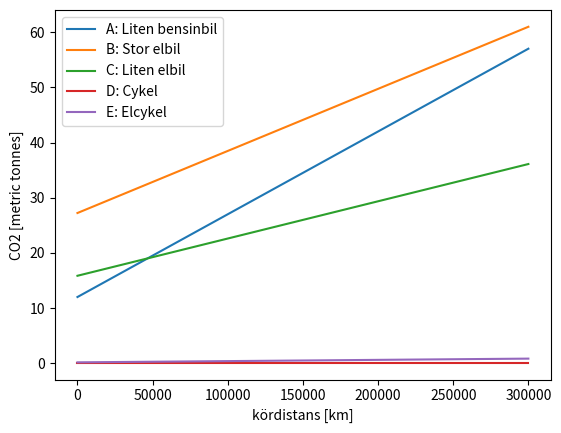
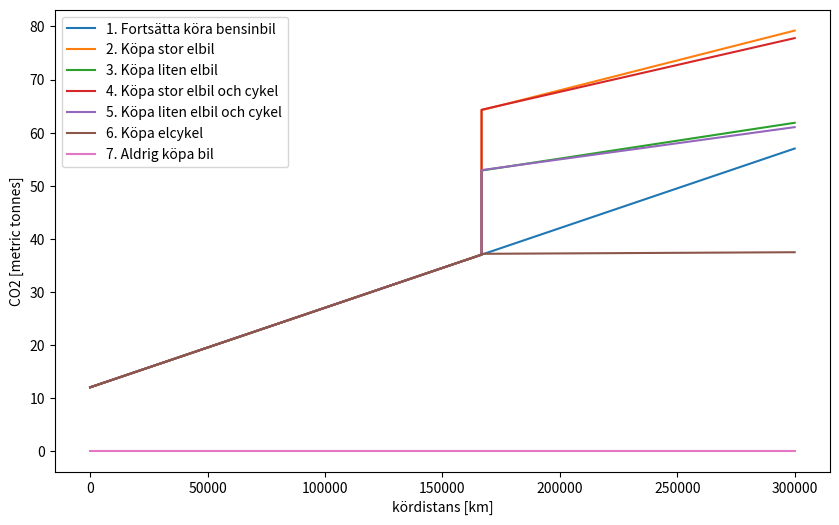

Here is the Python script that generated these plots, in order:
"""Passenger Vehicle CO2 LCA."""

# ---
# jupyter:
#   jupytext:
#     text_representation:
#       extension: .py
#       format_name: light
#       format_version: '1.5'
#       jupytext_version: 1.14.5
#   kernelspec:
#     display_name: Python 3 (ipykernel)
#     language: python
#     name: python3
# ---

# # $CO_2$-LCA för olika bilalternativ
#
# **Human activities, principally through emissions of greenhouse gases, have unequivocally
# caused global warming, with global surface temperature reaching 1.1°C above 1850-1900
# in 2011-2020. Global greenhouse gas emissions have continued to increase, with unequal
# historical and ongoing contributions arising from unsustainable energy use, land use and
# land-use change, lifestyles and patterns of consumption and production across regions,
# between and within countries, and among individuals (high confidence)**
# https://www.ipcc.ch/report/ar6/syr/downloads/report/IPCC_AR6_SYR_SPM.pdf
#
# Ett steg mot konkreta och effektiva åtgärder är att göra en livscykelanalys för fordon. Nedan en enkel jämförelsemodell för att kunna utvärdera utsläpp ifrån nyproduktion i förhållande till utsläpp från körning. De exempel på siffror som tagits fram kommer från öppna källor på nätet, t ex Volvo Cars LCA-rapporter, men lämnas för användaren att ändra för att kunna göra egna parameterstudier.

import matplotlib.pyplot as plt
import numpy as np

# ## Grundläggande antaganden
# Grundläggande antaganden kommer från Volvo Cars LCA-rapporter, som återfinns här:
#
# https://www.volvocars.com/mt/news/sustainability/transparency-in-action-heres-our-ex90-carbon-footprint-report/
#
# Siffrorna för CO2 per liter bensin kan justeras uppåt något ytterligare enligt denna källa:
#
# https://innovationorigins.com/en/producing-gasoline-and-diesel-emits-more-co2-than-we-thought/
#
# I denna analys har dock datan från Volvo använts.

# Grundläggande antaganden
car_manufacturing_cost = 8  # 8 kg CO2/kg car
battery_manufacturing_cost = 77  # 77 kg CO2/kWh battery (average between 56 & 98, from EX90 and EX30, respectively.)
kgC02_per_kWh_europe = 0.45  # 0.45 kg CO2/kWh electricity (World mix)
kgC02_per_litre = 3  # 3kg C02/litre petrol (extraction, production & combustion)

# ## Definiera bilar
# För att kunna göra jämförelsen behöver vi välja vilka biltyper vi vill titta på. Följande tre typexempel har tagits fram:
#
# ##### Version 1
# |Bil | Vikt exkl batteri (kg) | Batteri (kWh) | Räckvidd el (km) | Energiförbrukning| Användande|
# |---|---|---|---|---|---|
# |A: Liten bensinbil | 1500 | - | - | 0.5 liter bensin/mil |100%|
# |B: Stor elbil | 2200 | 125 | 500 | 0.25 kWh/km |100%|
# |C: Liten elbil | 1500 | 50 | 330 | 0.15 kWh/km |100%|
# |D: Cykel | 10 | 0 | 0 | 0kWh/km |100%|
# |E: Elcykel | 15 |0.5 | 20 | 0.005 kWh/km |100%|
#

cars = {
    "A: Liten bensinbil": [1500, 0, 0, 0.05, 1],
    "B: Stor elbil": [2200, 125, 500, 0.25, 1],
    "C: Liten elbil": [1500, 50, 330, 0.15, 1],
    "D: Cykel": [10, 0, 0, 0, 1],
    "E: Elcykel": [15, 0.5, 20, 0.005, 1],
}
print(cars)


# Definiera funktion som ger CO2 över tid
def co2analysis(cars, driven_distance, co2debt):
    """CO2 accumulator function."""
    car_data = []
    for key, value in cars.items():
        C02_data_constant = (
            co2debt
            + car_manufacturing_cost * value[0]
            + battery_manufacturing_cost * value[1]
        )
        if value[1] == 0:
            C02_data = (
                C02_data_constant
                + kgC02_per_litre
                * value[3]
                * (driven_distance - driven_distance[0])
                * value[4]
            )
        else:
            C02_data = (
                C02_data_constant
                + kgC02_per_kWh_europe
                * value[3]
                * (driven_distance - driven_distance[0])
                * value[4]
            )
        car_data.append([key, driven_distance, C02_data / 1000])

    return car_data


driven_distance = np.linspace(0, 300000, 200)
leg = []
car_data = co2analysis(cars, driven_distance, 0)
for value in car_data:
    plt.plot(value[1], value[2])
    leg.append(value[0])
plt.legend(leg)
plt.xlabel("kördistans [km]")
plt.ylabel("CO2 [metric tonnes]")
plt.show()

# ## Fordonspark
# Många av oss äger ju flera fordon. Hur mycket förbättrar vi situationen om vi cyklar 10km för varje 100km vi kör i vår stora bil? Här jämför vi tre alternativ för omläggning av persontransporterna för någon som tidigare kört en liten bensinbil men som nu vill lägga om sitt liv för att minska klimatpåverkan. Efter 16667mil bilpendling bestämmer sig vår protagonist för att lägga om sitt liv för att minska sitt klimatavtryck, genom att:
#
# 1. Fortsätta köra samma bensinbil
# 2. Köpa en stor elbil
# 3. Köpa en liten elbil
# 4. Köpa en stor elbil och en cykel
# 5. Köpa en stor elbil och en elcykel
# 6. Köpa en elcykel
#
# Låt oss definiera en brytpunkt till att börja med:

kilometers_at_change = (
    166667  # Average current driven distance according to analysis below
)

# +
# Scenario 1: Fortsätta köra samma bensinbil
scenarios = {"1. Fortsätta köra bensinbil": cars["A: Liten bensinbil"]}
driven_distance = np.linspace(0, 300000, 200)
car_data = co2analysis(scenarios, driven_distance, 0)


# Scenario 2: Köpa stor elbil
scenarios = {"2. Köpa stor elbil": [1500, 0, 0, 0.05, 1]}
driven_distance = np.linspace(0, kilometers_at_change, 100)
car_data_1 = co2analysis(scenarios, driven_distance, 0)

scenarios = {
    "tmp1": cars[
        "B: Stor elbil"
    ],  # add percentage of driving with current mode of transport
}
driven_distance = np.linspace(kilometers_at_change, 300000, 100)
car_data_2 = co2analysis(scenarios, driven_distance, car_data_1[0][2][-1] * 1000)
# ([key,driven_distance,C02_data/1000])
car_data_1[0][1] = np.append(car_data_1[0][1], car_data_2[0][1])
car_data_1[0][2] = np.append(car_data_1[0][2], car_data_2[0][2])
car_data.append(car_data_1[0])


# Scenario 3: Köpa liten elbil
scenarios = {"3. Köpa liten elbil": cars["A: Liten bensinbil"]}
driven_distance = np.linspace(0, kilometers_at_change, 100)
car_data_1 = co2analysis(scenarios, driven_distance, 0)

scenarios = {
    "tmp1": cars["C: Liten elbil"],
}
driven_distance = np.linspace(kilometers_at_change, 300000, 100)
car_data_2 = co2analysis(scenarios, driven_distance, car_data_1[0][2][-1] * 1000)

car_data_1[0][1] = np.append(car_data_1[0][1], car_data_2[0][1])
car_data_1[0][2] = np.append(car_data_1[0][2], car_data_2[0][2])
car_data.append(car_data_1[0])


# Scenario 4: Köpa stor elbil och cykel
scenarios = {"4. Köpa stor elbil och cykel": cars["A: Liten bensinbil"]}
driven_distance = np.linspace(0, kilometers_at_change, 100)
car_data_1 = co2analysis(scenarios, driven_distance, 0)

scenarios = {
    "tmp1": cars["B: Stor elbil"],
}
scenarios["tmp1"][4] = 0.9  # percentage with current mode of transport
driven_distance = np.linspace(kilometers_at_change, 300000, 100)
car_data_2 = co2analysis(scenarios, driven_distance, car_data_1[0][2][-1] * 1000)
# ([key,driven_distance,C02_data/1000])
scenarios = {
    "tmp2": cars[
        "D: Cykel"
    ],  # add percentage of driving with current mode of transport
}
scenarios["tmp2"][4] = 0.1
driven_distance = np.linspace(kilometers_at_change, 300000, 100)
car_data_2_2 = co2analysis(scenarios, driven_distance, 0)
car_data_2[0][2] = car_data_2[0][2] + car_data_2_2[0][2]

car_data_1[0][1] = np.append(car_data_1[0][1], car_data_2[0][1])
car_data_1[0][2] = np.append(car_data_1[0][2], car_data_2[0][2])
car_data.append(car_data_1[0])


# Scenario 5: Köpa liten elbil och cykel
scenarios = {"5. Köpa liten elbil och cykel": cars["A: Liten bensinbil"]}
driven_distance = np.linspace(0, kilometers_at_change, 100)
car_data_1 = co2analysis(scenarios, driven_distance, 0)

scenarios = {
    "tmp1": cars["C: Liten elbil"],
}
scenarios["tmp1"][4] = 0.9  # percentage with current mode of transport
driven_distance = np.linspace(kilometers_at_change, 300000, 100)
car_data_2 = co2analysis(scenarios, driven_distance, car_data_1[0][2][-1] * 1000)
# ([key,driven_distance,C02_data/1000])

scenarios = {
    "tmp2": cars[
        "D: Cykel"
    ],  # add percentage of driving with current mode of transport
}
scenarios["tmp2"][4] = 0.1
driven_distance = np.linspace(kilometers_at_change, 300000, 100)
car_data_2_2 = co2analysis(scenarios, driven_distance, 0)
car_data_2[0][2] = car_data_2[0][2] + car_data_2_2[0][2]

car_data_1[0][1] = np.append(car_data_1[0][1], car_data_2[0][1])
car_data_1[0][2] = np.append(car_data_1[0][2], car_data_2[0][2])
car_data.append(car_data_1[0])


# Scenario 6: Köpa elcykel
scenarios = {"6. Köpa elcykel": cars["A: Liten bensinbil"]}
driven_distance = np.linspace(0, kilometers_at_change, 100)
car_data_1 = co2analysis(scenarios, driven_distance, 0)

scenarios = {"tmp1": cars["E: Elcykel"]}
driven_distance = np.linspace(kilometers_at_change, 300000, 100)
car_data_2 = co2analysis(scenarios, driven_distance, car_data_1[0][2][-1] * 1000)
# ([key,driven_distance,C02_data/1000])

car_data_1[0][1] = np.append(car_data_1[0][1], car_data_2[0][1])
car_data_1[0][2] = np.append(car_data_1[0][2], car_data_2[0][2])
car_data.append(car_data_1[0])

# Scenario 7: Aldrig köpa bil
scenarios = {
    "7. Aldrig köpa bil": cars["D: Cykel"],
}
driven_distance = np.linspace(0, 300000, 100)
car_data_1 = co2analysis(scenarios, driven_distance, 0)
car_data.append(car_data_1[0])
# -

plt.figure(figsize=(10, 6), dpi=100)
leg = []
for value in car_data:
    plt.plot(value[1], value[2])
    leg.append(value[0])
plt.legend(leg)
plt.xlabel("kördistans [km]")
plt.ylabel("CO2 [metric tonnes]")
plt.show()

# ## Från det personliga planet till världens fordonsflotta
# Genom att tillgripa en naivistisk analys (vi ger inte någon rabatt då en bil säljs, vilket innebär att inköp av begagnad bil skulle ge en initial-CO2-kostnad av 0 ton och därmed räknar vi inte med avskrivning. Eftersom koldioxid ackumuleras i atmosfären är det dock i vår mening det rimligaste sättet att förhålla sig till problemet) har vi visat hur elektrifiering, i dagens SUV-tider, sällan innebär sänkta koldioxidutsläpp, och en övergång till 10% cykel *i kombination med inköp av elbil* endast är marginellt bättre.
#
# Vad har vi för siffror att förhålla oss till på samhällsnivå? I världen finns det grovt räknat två miljarder bilar. Hur gamla dessa är har jag svårt att hitta siffror för, men den omfattande svenska statistiken har siffror som vi kan tillgripa: I Sverige är en bil i genomsnitt 10år gammal, och skrotas i genomsnitt efter 18år.
#
# Låt oss vidare anta att de svenska förhållandena är representativa för världen i stort och att en bil körs 300000km i genomsnitt innan den skrotas (vilket är siffror som dyker upp vid googling - jag hittar inte någon siffra från scb eller trafa för att bekräfta detta för tillfället).
#
# Slutligen antar vi att bilarna rullar med konstant körsträcka varje år. Det innebär alltså att en tio år gammal genomsnittsbil har:
#
# $$
# \frac{(18-10)}{18}*300000=133333\text{km}
# $$
#
# kvar att köra innan den skrotas. Anta nu att de allra flesta bilar i världsflottan fortfarande är bensinbilar, och att de i genomsnitt har en förbrukning om 0,7l/mil. Vi kan då räkna ut hur många miljarder ton CO2 den befintliga fordonsflottan förväntas släppa ut innan den är förbrukad:

# +
average_remaining_distance = 133333  # km
average_fuel_consumption = 0.07  # l / km
total_number_of_cars = 2e9  # two billion cars world wide

133000 * 0.07 * kgC02_per_litre * 2000000000 / 1000000 / 1000
remaining_CO2_output_from_current_fleet = (
    average_remaining_distance
    * average_fuel_consumption
    * kgC02_per_litre
    * total_number_of_cars
    / 1e9
    / 1e3
)
print("The expected CO2-output from the current world car fleet is approximately")
print("{:3.0f} Gton CO2".format(remaining_CO2_output_from_current_fleet))

# -

# ### Hur mycket är det?
# För att sätta denna siffra i kontext är det lämpligt att gå till IPCC-referensen ovan. När det kommer till kvarvarande budget för koldioxidekvivalentutsläpp säger rapporten detta:
#
# > *For every 1000 GtCO2 emitted by human activity, global surface temperature rises by 0.45°C (best estimate, with a likely
# range from 0.27°C to 0.63°C). The best estimates of the remaining carbon budgets from the beginning of 2020 are
# 500 GtCO2 for a 50% likelihood of limiting global warming to 1.5°C and 1150 GtCO2 for a 67% likelihood of limiting
# warming to 2°C. The stronger the reductions in non-CO2 emissions, the lower the resulting temperatures are for a given
# remaining carbon budget or the larger remaining carbon budget for the same level of temperature change.*
#
# Av de 500 GtCO2 som fanns att tillgå 2020 har omkring 4/5 redan förbrukats. Av den kvarvarande budgeten äter alltså redan den befintliga fordonsflottan upp omkring hälften.
#
# Om vi väljer att växla till en större elbil för alla bilar så kommer den att öka mängden C02-utsläpp till totalt resta 3000000km med:

increase_from_current_fleet_if_electrified = car_data[1][2][-1] / car_data[0][2][-1]
print("{:3.0f} percent".format((increase_from_current_fleet_if_electrified - 1) * 100))


# Vilket ger de totala utsläppen från fordonsflottan istället till:

remaining_CO2_output_from_current_fleet_if_electrified = (
    car_data[1][2][-1] / car_data[0][2][-1] * remaining_CO2_output_from_current_fleet
)
print("The expected CO2-output from the lifetime of the current world car fleet,")
print("when everyone changes to an electric car now, would be approximately")
print("{:3.0f} Gton CO2".format(remaining_CO2_output_from_current_fleet_if_electrified))


# De nya elbilarna, i egenskap av nya, skulle därtill fortsätta släppa ut CO2 så länge inte all elektricitet kommer från fossilfria alternativ i ytterligare nästan 170000km.

# Denna analys har inte tagit hänsyn till CO2-kostnaden för att skapa och upprätthålla väginfrastruktur för dessa miljardvis med vägbundna fordon.
